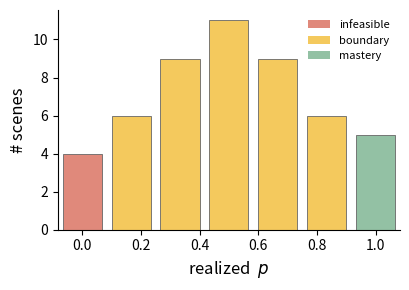

This figure's Python source: (Note: this script raises an exception after producing the figure.)
"""Schematic 3-class realized histogram for the Fig.2 mechanism panel (3).

This is an ILLUSTRATIVE distribution (method overview), showing all three classes
present -- infeasible / boundary / mastery -- as the intended trained W_probe
would induce. The measured real distribution (panelA_signal/hist_realized) is
boundary-heavy with empty mastery on the available random-z checkpoint and is
better used in the results/decoupling figure, not here.
"""
import pathlib
import numpy as np
import matplotlib
matplotlib.use("Agg")
import matplotlib.pyplot as plt
from matplotlib.patches import Patch

OUT = pathlib.Path("/home/hnu-w/DIVO/figure_outputs/panelA_signal")
C_INF, C_BND, C_MAS = "#E0897B", "#F4C95D", "#93C1A4"
K = 6
# illustrative counts across realized = 0, 1/K .. 1 (unimodal, band-heavy, all 3 present)
counts = np.array([4, 6, 9, 11, 9, 6, 5])
centers = np.arange(K + 1) / K
colors = [C_INF] + [C_BND] * (K - 1) + [C_MAS]

fig, ax = plt.subplots(figsize=(4.2, 3.0))
fig.patch.set_alpha(0.0)
ax.bar(centers, counts, width=0.8 / K, color=colors, edgecolor="#666", linewidth=0.6)
ax.set_xlabel("realized  $p$", fontsize=12)
ax.set_ylabel("# scenes", fontsize=12)
ax.set_xlim(-0.5 / K, 1 + 0.5 / K)
ax.spines[["top", "right"]].set_visible(False)
ax.tick_params(labelsize=10)
ax.legend(handles=[Patch(facecolor=C_INF, label="infeasible"),
                   Patch(facecolor=C_BND, label="boundary"),
                   Patch(facecolor=C_MAS, label="mastery")],
          fontsize=8, frameon=False, loc="upper right")
fig.tight_layout()
OUT.mkdir(parents=True, exist_ok=True)
fig.savefig(OUT / "hist_realized_schematic.svg", transparent=True, bbox_inches="tight")
fig.savefig(OUT / "hist_realized_schematic.png", dpi=300, transparent=True, bbox_inches="tight")
plt.close(fig)
print("wrote", OUT / "hist_realized_schematic.svg")
